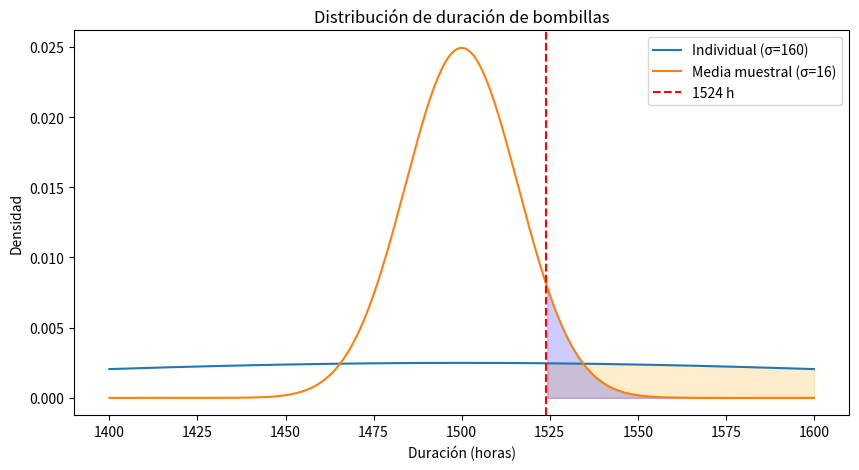
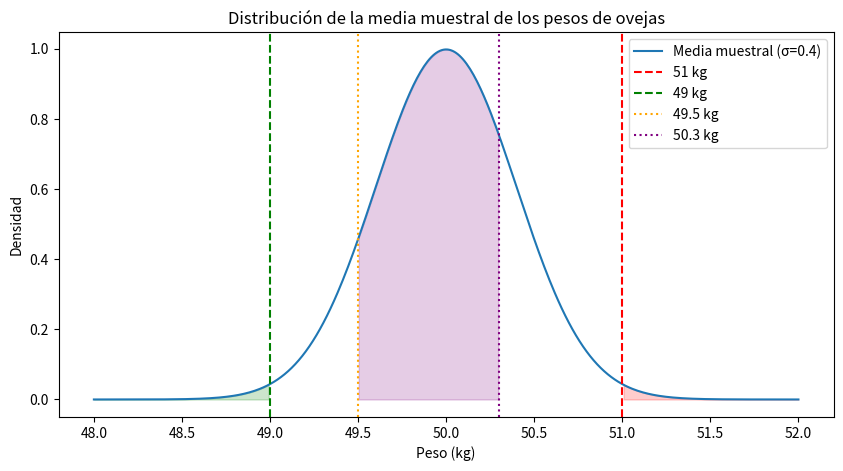

Python code for these plots, in order:
import numpy as np
import matplotlib.pyplot as plt
from scipy.stats import norm

mu = 1500
sigma = 160
x = 1524
n = 100
# Probabilidad para una bombilla
p1 = norm.sf(x, loc=mu, scale=sigma)
# Probabilidad para la media muestral
sigma_xbar = sigma / np.sqrt(n)
p2 = norm.sf(x, loc=mu, scale=sigma_xbar)
print(f'P(X > 1524) = {p1:.4f}')
print(f'P(media muestral > 1524) = {p2:.4f}')

# Gráfica de la distribución individual y de la media muestral
x_vals = np.linspace(1400, 1600, 400)
plt.figure(figsize=(10,5))
plt.plot(x_vals, norm.pdf(x_vals, mu, sigma), label='Individual (σ=160)')
plt.plot(x_vals, norm.pdf(x_vals, mu, sigma_xbar), label='Media muestral (σ=16)')
plt.axvline(x, color='red', linestyle='--', label='1524 h')
plt.fill_between(x_vals, 0, norm.pdf(x_vals, mu, sigma), where=(x_vals>x), color='orange', alpha=0.2)
plt.fill_between(x_vals, 0, norm.pdf(x_vals, mu, sigma_xbar), where=(x_vals>x), color='blue', alpha=0.2)
plt.title('Distribución de duración de bombillas')
plt.xlabel('Duración (horas)')
plt.ylabel('Densidad')
plt.legend()
plt.show()

mu = 50
sigma = 4
n = 100
sigma_xbar = sigma / np.sqrt(n)
# a) P(media > 51)
p_sup_51 = norm.sf(51, loc=mu, scale=sigma_xbar)
print(f'P(media > 51 kg) = {p_sup_51:.6f}')
# b) P(media < 56)

# c) P(media > 49)

# d) P(49.5 < media < 50.3)


# Gráfica de la distribución de la media muestral de los pesos
x_vals = np.linspace(48, 52, 400)
plt.figure(figsize=(10,5))
plt.plot(x_vals, norm.pdf(x_vals, mu, sigma_xbar), label='Media muestral (σ=0.4)')
plt.axvline(51, color='red', linestyle='--', label='51 kg')
plt.axvline(49, color='green', linestyle='--', label='49 kg')
plt.axvline(49.5, color='orange', linestyle=':', label='49.5 kg')
plt.axvline(50.3, color='purple', linestyle=':', label='50.3 kg')
plt.fill_between(x_vals, 0, norm.pdf(x_vals, mu, sigma_xbar), where=(x_vals>51), color='red', alpha=0.2)
plt.fill_between(x_vals, 0, norm.pdf(x_vals, mu, sigma_xbar), where=(x_vals<49), color='green', alpha=0.2)
plt.fill_between(x_vals, 0, norm.pdf(x_vals, mu, sigma_xbar), where=((x_vals>49.5)&(x_vals<50.3)), color='purple', alpha=0.2)
plt.title('Distribución de la media muestral de los pesos de ovejas')
plt.xlabel('Peso (kg)')
plt.ylabel('Densidad')
plt.legend()
plt.show()